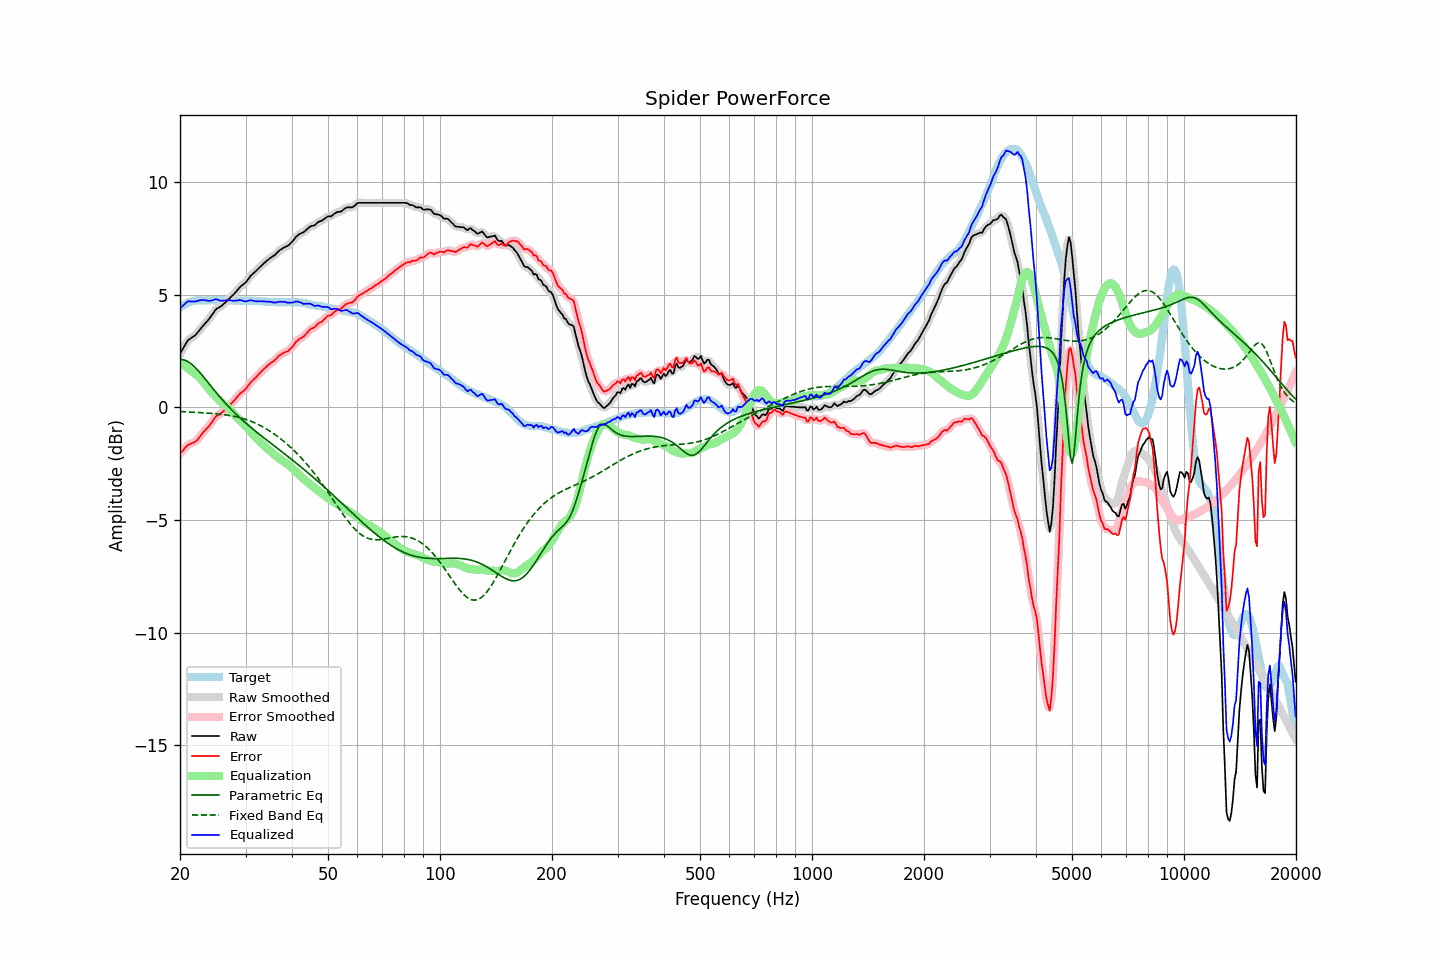

The file beside this chart, header and first rows:
frequency, raw, error, smoothed, error_smoothed, equalization, parametric_eq, fixed_band_eq, equalized_raw, equalized_smoothed, target
20.00, 2.38, -2.05, 2.37, -2.06, 2.01, 2.13, -0.19, 4.39, 4.38, 4.43
20.20, 2.50, -1.98, 2.51, -1.97, 1.95, 2.12, -0.19, 4.45, 4.46, 4.48
20.40, 2.62, -1.91, 2.63, -1.89, 1.90, 2.11, -0.19, 4.52, 4.53, 4.53
20.61, 2.75, -1.81, 2.75, -1.81, 1.84, 2.09, -0.20, 4.59, 4.59, 4.56
20.81, 2.87, -1.74, 2.87, -1.74, 1.78, 2.06, -0.20, 4.65, 4.65, 4.61
21.02, 2.98, -1.67, 2.96, -1.68, 1.73, 2.02, -0.20, 4.71, 4.69, 4.65
21.23, 3.03, -1.64, 3.03, -1.64, 1.67, 1.98, -0.21, 4.70, 4.70, 4.67
21.44, 3.08, -1.61, 3.08, -1.61, 1.61, 1.92, -0.21, 4.69, 4.69, 4.69
21.66, 3.13, -1.58, 3.12, -1.58, 1.57, 1.86, -0.22, 4.70, 4.69, 4.71
21.87, 3.17, -1.55, 3.18, -1.54, 1.52, 1.80, -0.22, 4.69, 4.70, 4.72
22.09, 3.24, -1.50, 3.24, -1.49, 1.46, 1.73, -0.22, 4.70, 4.70, 4.74
22.31, 3.32, -1.43, 3.32, -1.43, 1.40, 1.65, -0.23, 4.72, 4.72, 4.75
22.54, 3.41, -1.34, 3.41, -1.34, 1.33, 1.57, -0.23, 4.74, 4.74, 4.75
22.76, 3.50, -1.25, 3.50, -1.25, 1.26, 1.49, -0.24, 4.76, 4.76, 4.75
22.99, 3.59, -1.15, 3.59, -1.15, 1.18, 1.40, -0.24, 4.76, 4.76, 4.74
23.22, 3.67, -1.07, 3.67, -1.07, 1.09, 1.32, -0.25, 4.76, 4.76, 4.74
23.45, 3.75, -0.99, 3.75, -0.99, 1.00, 1.23, -0.25, 4.75, 4.74, 4.74
23.69, 3.83, -0.92, 3.83, -0.91, 0.90, 1.14, -0.26, 4.73, 4.73, 4.75
23.92, 3.91, -0.84, 3.92, -0.83, 0.81, 1.05, -0.26, 4.72, 4.72, 4.75
24.16, 4.01, -0.74, 4.01, -0.74, 0.72, 0.96, -0.27, 4.73, 4.73, 4.75
24.40, 4.11, -0.65, 4.11, -0.64, 0.63, 0.87, -0.27, 4.74, 4.75, 4.76
24.65, 4.21, -0.54, 4.22, -0.53, 0.55, 0.78, -0.28, 4.76, 4.77, 4.75
24.89, 4.32, -0.43, 4.31, -0.44, 0.48, 0.70, -0.29, 4.80, 4.78, 4.75
25.14, 4.38, -0.37, 4.37, -0.38, 0.41, 0.61, -0.29, 4.79, 4.78, 4.75
25.39, 4.42, -0.34, 4.42, -0.33, 0.34, 0.52, -0.30, 4.76, 4.76, 4.76
25.65, 4.46, -0.30, 4.46, -0.29, 0.28, 0.44, -0.31, 4.73, 4.74, 4.76
25.91, 4.51, -0.24, 4.51, -0.24, 0.22, 0.36, -0.32, 4.73, 4.73, 4.75
26.16, 4.57, -0.18, 4.57, -0.18, 0.16, 0.28, -0.32, 4.73, 4.73, 4.75
26.43, 4.64, -0.11, 4.64, -0.11, 0.10, 0.20, -0.33, 4.74, 4.74, 4.75
26.69, 4.71, -0.04, 4.71, -0.04, 0.04, 0.12, -0.34, 4.75, 4.75, 4.75
26.96, 4.78, 0.03, 4.78, 0.03, -0.02, 0.04, -0.36, 4.75, 4.75, 4.75
27.23, 4.85, 0.10, 4.85, 0.10, -0.10, -0.03, -0.37, 4.75, 4.75, 4.75
27.50, 4.92, 0.17, 4.91, 0.17, -0.18, -0.10, -0.38, 4.74, 4.74, 4.75
27.77, 4.98, 0.24, 4.98, 0.24, -0.26, -0.17, -0.39, 4.72, 4.73, 4.74
28.05, 5.06, 0.32, 5.06, 0.33, -0.33, -0.25, -0.41, 4.73, 4.73, 4.74
28.33, 5.14, 0.41, 5.14, 0.41, -0.41, -0.31, -0.42, 4.73, 4.73, 4.73
28.62, 5.23, 0.50, 5.23, 0.50, -0.48, -0.38, -0.44, 4.75, 4.75, 4.73
28.90, 5.31, 0.57, 5.31, 0.57, -0.55, -0.45, -0.46, 4.76, 4.75, 4.74
29.19, 5.38, 0.65, 5.37, 0.64, -0.63, -0.51, -0.48, 4.75, 4.75, 4.73
29.48, 5.43, 0.69, 5.43, 0.70, -0.70, -0.58, -0.50, 4.73, 4.73, 4.74
29.78, 5.49, 0.76, 5.49, 0.76, -0.78, -0.64, -0.52, 4.71, 4.71, 4.73
30.08, 5.55, 0.81, 5.56, 0.83, -0.85, -0.70, -0.54, 4.69, 4.70, 4.74
30.38, 5.65, 0.92, 5.65, 0.92, -0.93, -0.76, -0.56, 4.72, 4.72, 4.73
30.68, 5.74, 1.01, 5.74, 1.01, -1.01, -0.83, -0.59, 4.73, 4.73, 4.73
30.99, 5.84, 1.11, 5.83, 1.11, -1.08, -0.89, -0.62, 4.75, 4.74, 4.73
31.30, 5.90, 1.18, 5.90, 1.18, -1.17, -0.94, -0.64, 4.73, 4.74, 4.72
31.61, 5.97, 1.25, 5.97, 1.25, -1.25, -1.00, -0.67, 4.72, 4.72, 4.72
31.93, 6.03, 1.31, 6.03, 1.32, -1.32, -1.06, -0.71, 4.70, 4.71, 4.72
32.24, 6.10, 1.39, 6.10, 1.39, -1.40, -1.12, -0.74, 4.70, 4.70, 4.71
32.57, 6.18, 1.47, 6.17, 1.47, -1.47, -1.18, -0.77, 4.71, 4.70, 4.71
32.89, 6.25, 1.54, 6.25, 1.54, -1.54, -1.23, -0.81, 4.71, 4.70, 4.71
33.22, 6.31, 1.61, 6.31, 1.61, -1.61, -1.29, -0.85, 4.70, 4.70, 4.70
33.55, 6.38, 1.68, 6.38, 1.68, -1.68, -1.34, -0.89, 4.70, 4.69, 4.70
33.89, 6.44, 1.75, 6.44, 1.75, -1.75, -1.40, -0.93, 4.69, 4.69, 4.69
34.23, 6.50, 1.81, 6.50, 1.82, -1.81, -1.46, -0.97, 4.69, 4.69, 4.69
34.57, 6.56, 1.88, 6.56, 1.88, -1.87, -1.51, -1.01, 4.69, 4.69, 4.68
34.92, 6.62, 1.94, 6.61, 1.94, -1.93, -1.57, -1.06, 4.68, 4.68, 4.68
35.27, 6.66, 1.99, 6.66, 1.99, -1.99, -1.62, -1.11, 4.66, 4.67, 4.67
35.62, 6.71, 2.04, 6.71, 2.04, -2.06, -1.68, -1.15, 4.65, 4.65, 4.67
35.97, 6.76, 2.09, 6.76, 2.10, -2.12, -1.73, -1.20, 4.64, 4.65, 4.67
... 635 more rows
